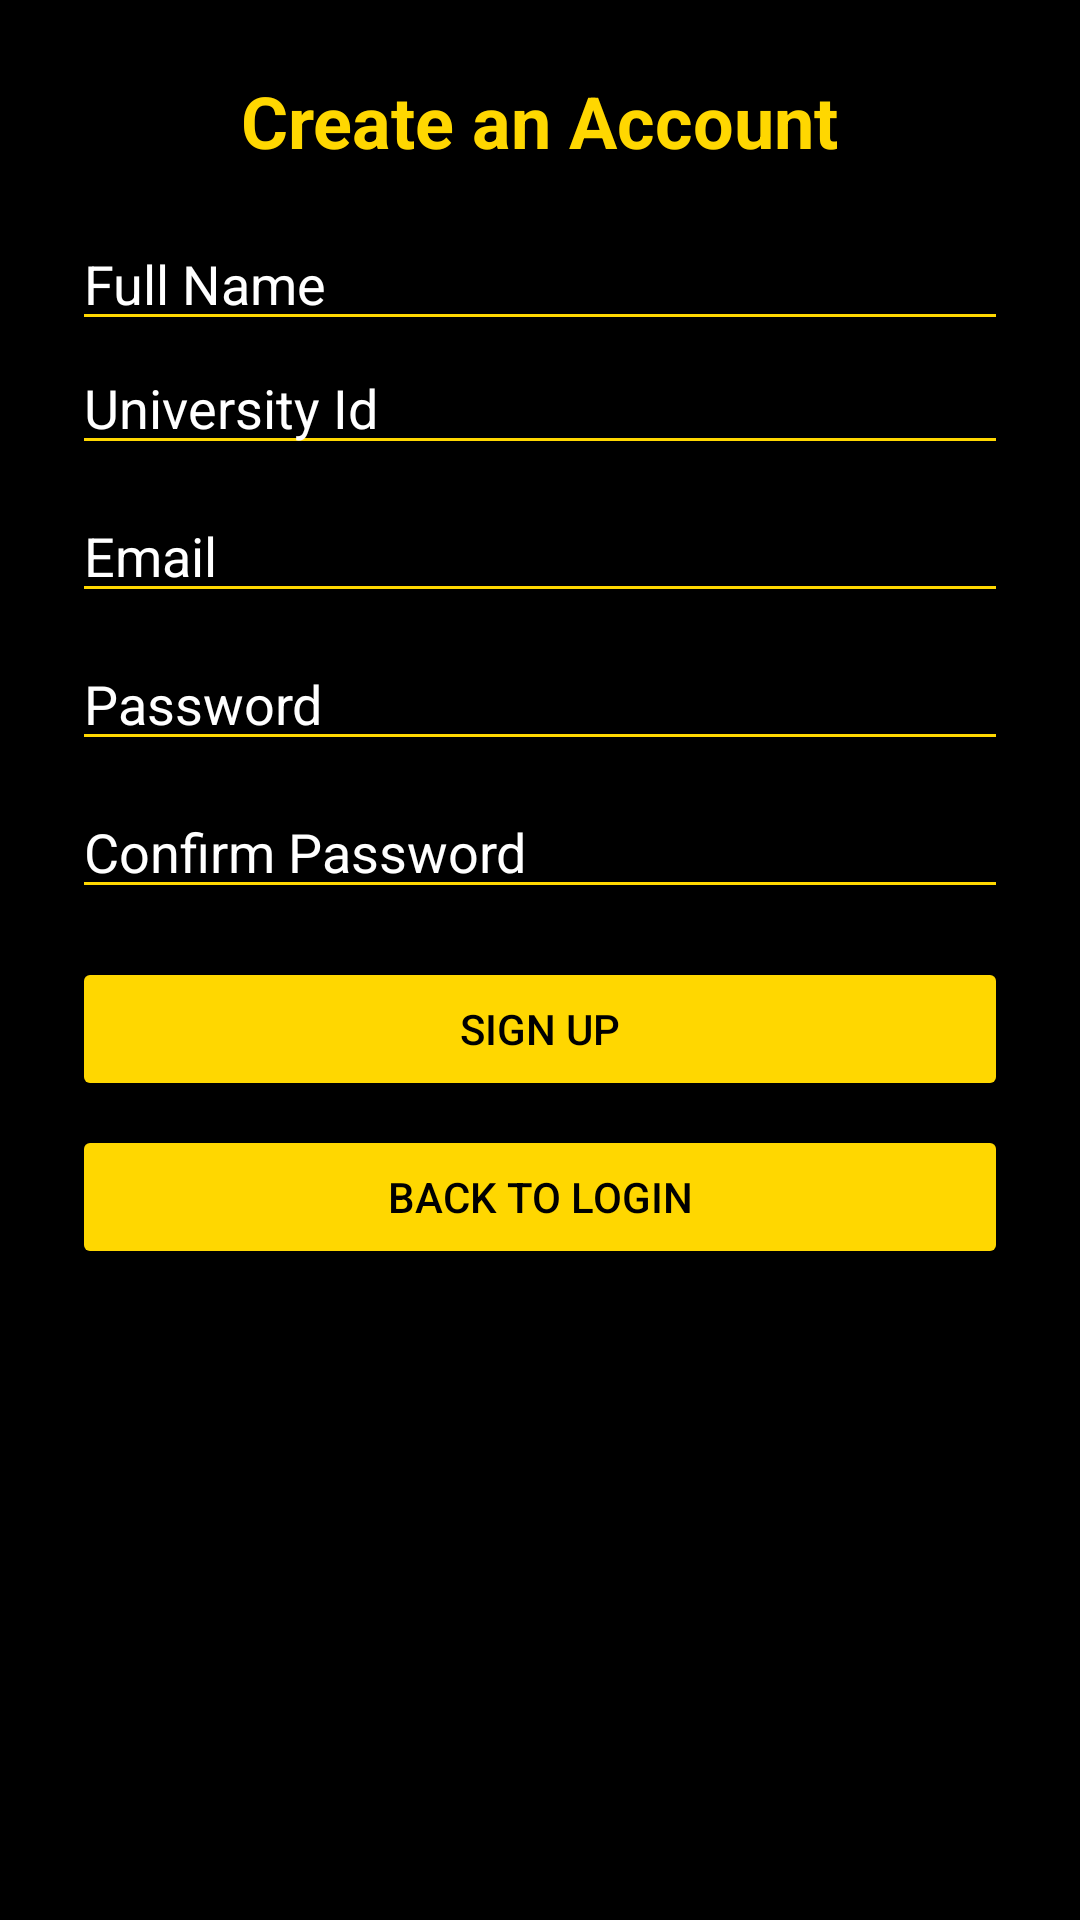

Reconstruct the res/layout file that produces this screen, plus the resources it refers to.
<!-- AndroidManifest.xml: application theme Theme.ClassCSschedule -->
<!-- res/layout/activity_sign_up.xml -->
<?xml version="1.0" encoding="utf-8"?>
<ScrollView xmlns:android="http://schemas.android.com/apk/res/android"
    xmlns:tools="http://schemas.android.com/tools"
    android:layout_width="match_parent"
    android:layout_height="match_parent"
    android:background="#000000"
    android:padding="24dp">

    <LinearLayout
        android:layout_width="match_parent"
        android:layout_height="wrap_content"
        android:orientation="vertical">

        
        <TextView
            android:layout_width="wrap_content"
            android:layout_height="wrap_content"
            android:text="Create an Account"
            android:textSize="24sp"
            android:textStyle="bold"
            android:textColor="#FFD700"
            android:layout_gravity="center"
            android:paddingBottom="16dp"
            tools:ignore="HardcodedText" />

        
        <EditText
            android:id="@+id/name_input"
            android:layout_width="match_parent"
            android:layout_height="wrap_content"
            android:autofillHints=""
            android:textColorHint="@color/white"
            android:hint="Full Name"
            android:textColor="#FFFFFF"
            android:backgroundTint="#FFD700"
            tools:ignore="HardcodedText" />

        <EditText
            android:id="@+id/uniId_input"
            android:layout_width="match_parent"
            android:layout_height="wrap_content"
            android:autofillHints=""
            android:textColorHint="@color/white"
            android:hint="University Id"
            android:textColor="#FFFFFF"
            android:backgroundTint="#FFD700"
            tools:ignore="HardcodedText" />

        
        <EditText
            android:id="@+id/email_input"
            android:layout_width="match_parent"
            android:layout_height="wrap_content"
            android:autofillHints=""
            android:hint="Email"
            android:textColorHint="@color/white"
            android:textColor="#FFFFFF"
            android:backgroundTint="#FFD700"
            android:inputType="textEmailAddress"
            android:layout_marginTop="8dp"
            tools:ignore="HardcodedText" />

        
        <EditText
            android:id="@+id/password_input"
            android:layout_width="match_parent"
            android:layout_height="wrap_content"
            android:autofillHints=""
            android:textColorHint="@color/white"
            android:hint="Password"
            android:textColor="#FFFFFF"
            android:backgroundTint="#FFD700"
            android:inputType="textPassword"
            android:layout_marginTop="8dp"
            tools:ignore="HardcodedText" />


        <EditText
            android:id="@+id/confirm_password_input"
            android:layout_width="match_parent"
            android:layout_height="wrap_content"
            android:autofillHints=""
            android:textColorHint="@color/white"
            android:hint="Confirm Password"
            android:textColor="#FFFFFF"
            android:backgroundTint="#FFD700"
            android:inputType="textPassword"
            android:layout_marginTop="8dp"
            tools:ignore="HardcodedText" />

        
        <Button
            android:id="@+id/signup_button"
            android:layout_width="match_parent"
            android:layout_height="wrap_content"
            android:text="Sign Up"
            android:textColor="#000000"
            android:backgroundTint="#FFD700"
            android:layout_marginTop="16dp"
            tools:ignore="HardcodedText" />

        
        <Button
            android:id="@+id/back_to_login"
            android:layout_width="match_parent"
            android:layout_height="wrap_content"
            android:text="Back to Login"
            android:textColor="#000000"
            android:backgroundTint="#FFD700"
            android:layout_marginTop="8dp"
            tools:ignore="HardcodedText" />
    </LinearLayout>
</ScrollView>
<!-- resources referenced by this layout -->
<resources>
  <color name="white">#FFFFFFFf</color>
  <style name="Theme.ClassCSschedule" parent="Base.Theme.ClassCSschedule" />
  <style name="Base.Theme.ClassCSschedule" parent="Theme.Material3.DayNight.NoActionBar">
          
          
      </style>
</resources>
